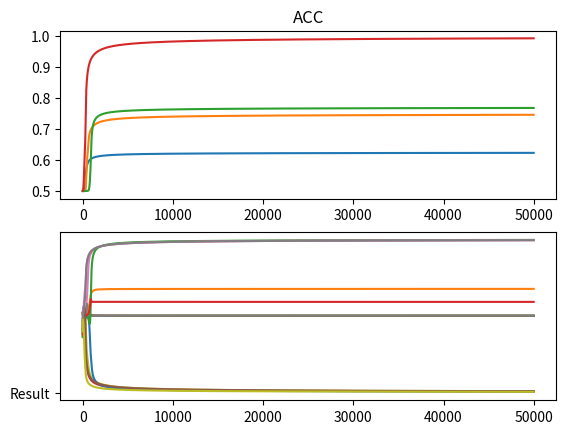

Write Python code to recreate this figure. (Note: this script raises an exception after producing the figure.)
#####Source Code No.1


########################################################################################
#                                  Assignment2                                         #
#                          Python Programming Language                                 #
#                     Building Neural Network-based XOR logic                          #
#                             Due to April 17, 2019(Wed)                               #
########################################################################################
#                      Building Neural Network-based XOR logic                         #
#                             Author   : Cho seongkuk                                  #
#                             PL       : Python                                        #
#                             OS       : Linux                                         #
########################################################################################
# 1) 과제 목표 : Neural Network에 대한 이해 및 NNs를 활용한 XOR logic에 대한 학습 결과 도출#
# 2) 조건 : 2 input units * 2 hidden units * 1 ouput unit                              #
########################################################################################
#   문제점 : 2개의 hidden node로는 local minima에 쉽게 빠져 학습이 어려움을 발견           #
#   해결 방안 : Acc값을 통해 적절한 hidden node수를 찾아낸다.                             #
########################################################################################
#                                  Revision History                                    #
########################################################################################  

# ① Adding an Acc[] variable                                                          
#  feature 1) Accuracy is stored(Acc = 1-abs(output error))                            
#  feature 2) 해당 var를 통해 적당한 hidden node의 수를 정한다.                            
#                                                                                      
# ② The result of train() is returned.                                                
#  feature 1) output의 결과를 plot()을 통해 확인하기 위함                                  
#                                                                                      
# ③ 적당한 Hidden node 수를 찾기 위한 검색                                               
#  feature 1) 2개의 hidden node로는 연산이 부족함을 발견하여 점차 증가하여 적당한 node 수 결정 
#  feature 2) 적당한 node의 수는 Acc의 값이 0.95(즉, 95% 이상의 정확도)를 보일 때 정지       

########################################################################################
#                            Import Package                                            #
########################################################################################

import numpy as np
from matplotlib import pyplot as plt
from scipy.stats import truncnorm

np.random.seed(1) # report submission을 위한 seed값을 활용
########################################################################################
#                              Function                                                #
########################################################################################

def sigmoid(x) : 
    return 1 / (1 + np.e ** -x)
activation_function = sigmoid

def truncated_normal(mean=0, sd=1, low=0, upp=10):
    return truncnorm(
        (low - mean) / sd, (upp - mean) / sd, loc=mean, scale=sd)
########################################################################################
#                              Variable                                                #
########################################################################################

Acc=[] #Accuracy
Input_Data= np.array([[1, 1], [1, 0], [0, 1], [0, 0]])
Output_Data = np.array([[0],[1], [1], [0]])

########################################################################################
#                          Class Definitions                                           #
########################################################################################

class NeuralNetwork: 
    def __init__(self,  
                 no_of_in_nodes,  
                 no_of_out_nodes,  
                 no_of_hidden_nodes, 
                 learning_rate): 
        self.no_of_in_nodes = no_of_in_nodes 
        self.no_of_out_nodes = no_of_out_nodes 
        self.no_of_hidden_nodes = no_of_hidden_nodes 
        self.learning_rate = learning_rate  
        self.create_weight_matrices() 
         
    def create_weight_matrices(self): 
        """ A method to initialize the weight matrices of the neural network""" 
        rad = 1 / np.sqrt(self.no_of_in_nodes) 
        X = truncated_normal(mean=0, sd=1, low=-rad, upp=rad) 
        self.weights_in_hidden = X.rvs((self.no_of_hidden_nodes,  
                                       self.no_of_in_nodes)) 
        rad = 1 / np.sqrt(self.no_of_hidden_nodes) 
        X = truncated_normal(mean=0, sd=1, low=-rad, upp=rad) 
        self.weights_hidden_out = X.rvs((self.no_of_out_nodes,  
                                        self.no_of_hidden_nodes))    
         
     
    def train(self, input_vector, target_vector): 

        # input_vector and target_vector can be tuple, list or ndarray 
        input_vector = np.array(input_vector, ndmin=2).T 
        target_vector = np.array(target_vector, ndmin=1).T 
         
        #hidden layer1 
        output_vector1 = np.dot(self.weights_in_hidden, input_vector) 
        output_vector_hidden = activation_function(output_vector1) 
        #hidden layer2 
        output_vector2 = np.dot(self.weights_hidden_out, output_vector_hidden) 
        output_vector_network = activation_function(output_vector2) 
        #errors 
        output_errors = target_vector - output_vector_network
 
        #Added Portion#######
        Acc.append(np.mean(1-(np.abs(output_errors)))) 
        #################
         
        # update the weights: 
        tmp = output_errors * output_vector_network * (1.0 - output_vector_network)      
        tmp = self.learning_rate  * np.dot(tmp, output_vector_hidden.T) 
        self.weights_hidden_out += tmp 
        # calculate hidden errors: 
        hidden_errors = np.dot(self.weights_hidden_out.T, output_errors) 
        # update the weights: 
        tmp = hidden_errors * output_vector_hidden * (1.0 - output_vector_hidden) 
        self.weights_in_hidden += self.learning_rate * np.dot(tmp, input_vector.T)
        
        return output_vector_network 
          
    def run(self, input_vector): 
        # input_vector can be tuple, list or ndarray 
        input_vector = np.array(input_vector, ndmin=2).T 
        output_vector = np.dot(self.weights_in_hidden, input_vector) 
        output_vector = activation_function(output_vector) 
         
        output_vector = np.dot(self.weights_hidden_out, output_vector) 
        output_vector = activation_function(output_vector) 
     
        return output_vector 


########################################################################################
#                            Main() Function                                           #
########################################################################################

#### first for() : hidden node 수 결정
for count in range(1,1000) :
    simple_network = NeuralNetwork(no_of_in_nodes=2, 
                               no_of_out_nodes=1, 
                               no_of_hidden_nodes=count,
                               learning_rate=0.7)
    x,y=[],[]


    #### second for() : Input data와 Output data를 활용한 50000번의 iteration(50000번 학습)
    for i in range(50000):
        traning_cls=simple_network.train(Input_Data, Output_Data)
        x.append(traning_cls[0])
        y.append(i)
        if(i%10000==0) : print(i,": ",traning_cls)
    
    acc = Acc[49999] #최종적으로 저장된 값이 Acc
    print("\n\nno_of_hidden_nodes : ",count,"\nAccuracy  : ", acc)

    #### first plot() : 훈련량에 따른 Acc 변화량 그래프
    plt.subplot(2,1,1)
    plt.plot(y,Acc)
    plt.title("ACC")
    
    #### second plot() : input data들의 훈련량에 따른 output 변화 그래프
    plt.subplot(2,1,2)
    plt.plot(y,x)
    plt.plot("Result")
    plt.show()
    
    #### hidden node수가 늘어났을 때(즉, 다음 for문이 반복될 때)를 위한 변수 초기화
    Acc.clear(), y.clear(), x.clear()
    
    #### Accuracy가 0.95(즉, 95%이상의 정확도를 보일 때)이상이면 break
    if(acc > 0.95) :        
        break

#### Input Data를 랜덤배치 한 test data를 통한 모델 확인
#### int(round(cls1[0][i], 0)) : 최종 output에서 반올림하여 결과값 확인
np.random.shuffle(Input_Data)
cls1 = simple_network.run(Input_Data)
for i in range(len(Input_Data)) :
    print(Input_Data[i][0]," XOR ",Input_Data[i][1],"는 ",int(round(cls1[0][i], 0)))
    
    
    
###############################################################################################
    
    
#####Source Code No.2
    
    
########################################################################################
#                            Assignment2                                               #
#                       Python Programming Language                                    #
#                Building Neural Network-based XOR logic                               #
#                      Due to April 17, 2019(Wed)                                      #
########################################################################################
#                 Building Neural Network-based XOR logic                              #
#                      Author   : Cho seongkuk                                         #
#                      PL       : Python                                               #
#                      OS       : Linux                                                #
########################################################################################
# 1) 과제 목표 : Neural Network에 대한 이해 및 NNs를 활용한 XOR logic에 대한 학습 결과 도출#
# 2) 조건 : 2 input units * 2 hidden units * 1 ouput unit                              #
########################################################################################
#   문제점 : 2개의 hidden node로는 local minima에 쉽게 빠져 학습이 어려움을 발견           #
#   해결 방안 : 1개의 hidden layer 추가(동일 문제 발생하여 hideen node를 늘림)            #
########################################################################################
#                               Revision History                                       #
########################################################################################
# ① Add to Second hidden layer
#  feature 1) 기존 소스코드와 동일한 방식으로 두 번째 hidden layer를 추가한다.
#  feature 2) 가중치 조절 또한 마찬가지로 기존 소스코드와 동일한 방식을 활용한다. 
#
# ② Adding an Acc[] variable                                                          
#  feature 1) Accuracy is stored(Acc = 1-abs(output error))                            
#  feature 2) 해당 var를 통해 적당한 hidden node의 수를 정한다.                            
#                                                                                      
# ③ The result of train() is returned.                                                
#  feature 1) output의 결과를 plot()을 통해 확인하기 위함                                  
#                                                                                      
# ④ 적당한 Hidden node 수를 찾기 위한 검색                                               
#  feature 1) 2개의 hidden node로는 연산이 부족함을 발견하여 점차 증가하여 적당한 node 수 결정 
#  feature 2) 적당한 node의 수는 Acc의 값이 0.95(즉, 95% 이상의 정확도)를 보일 때 정지       

########################################################################################
#                            Import Package                                            #
########################################################################################

import numpy as np
from matplotlib import pyplot as plt
from scipy.stats import truncnorm

np.random.seed(1) # report submission을 위한 seed값을 활용
########################################################################################
#                              Function                                                #
########################################################################################

def sigmoid(x) : 
    return 1 / (1 + np.e ** -x)
activation_function = sigmoid

def truncated_normal(mean=0, sd=1, low=0, upp=10):
    return truncnorm(
        (low - mean) / sd, (upp - mean) / sd, loc=mean, scale=sd)
########################################################################################
#                              Variable                                                #
########################################################################################

Acc=[] #Accuracy
w_h=[], w_h_2=[], w_h_o=[] //weights
Input_Data= np.array([[1, 1], [1, 0], [0, 1], [0, 0]])
Output_Data = np.array([[0],[1], [1], [0]])

########################################################################################
#                          Class Definitions                                           #
########################################################################################

class NeuralNetwork:
    def __init__(self, 
                 no_of_in_nodes, 
                 no_of_out_nodes, 
                 no_of_hidden_nodes,
                 learning_rate):
        self.no_of_in_nodes = no_of_in_nodes
        self.no_of_out_nodes = no_of_out_nodes
        self.no_of_hidden_nodes = no_of_hidden_nodes
        self.learning_rate = learning_rate 
        self.create_weight_matrices()
        
    def create_weight_matrices(self):
        """ A method to initialize the weight matrices of the neural network"""
        rad = 1 / np.sqrt(self.no_of_in_nodes)
        X = truncated_normal(mean=0, sd=1, low=-rad, upp=rad)
        self.weights_in_hidden = X.rvs((self.no_of_hidden_nodes, 
                                       self.no_of_in_nodes))
        
        rad = 1 / np.sqrt(self.no_of_hidden_nodes)
        X = truncated_normal(mean=0, sd=1, low=-rad, upp=rad)
        self.weights_in_hidden_2 = X.rvs((self.no_of_hidden_nodes, 
                                        self.no_of_hidden_nodes))   
        
        rad = 1 / np.sqrt(self.no_of_hidden_nodes)
        X = truncated_normal(mean=0, sd=1, low=-rad, upp=rad)
        self.weights_hidden_out = X.rvs((self.no_of_out_nodes, 
                                        self.no_of_hidden_nodes))   
        
    
    def train(self, input_vector, target_vector):

        #####  input_vector and target_vector can be tuple, list or ndarray
        input_vector = np.array(input_vector, ndmin=2).T
        target_vector = np.array(target_vector, ndmin=1).T
        
        #####  1
        output_vector1 = np.dot(self.weights_in_hidden, input_vector)
        output_vector_hidden1 = activation_function(output_vector1)
        w_h.append(self.weights_in_hidden)
    
        #####  2
        output_vector2 = np.dot(self.weights_in_hidden_2, output_vector_hidden1)
        output_vector_hidden2 = activation_function(output_vector2)
        w_h_2.append(self.weights_in_hidden_2)
    
        #####  3
        output_vector3 = np.dot(self.weights_hidden_out, output_vector_hidden2)
        output_vector_network = activation_function(output_vector3)
        w_h_o.append(self.weights_hidden_out)
        
        ##### errors
        output_errors = target_vector - output_vector_network
 
        #Added Portion#######
        Acc.append(np.mean(1-(np.abs(output_errors)))) 
        #################
        
        ####  update the weights:
        tmp = output_errors * output_vector_network * (1.0 - output_vector_network)     
        tmp = self.learning_rate  * np.dot(tmp, output_vector_hidden2.T)
        self.weights_hidden_out += tmp
        ####  calculate hidden errors:
        hidden1_errors = np.dot(self.weights_hidden_out.T, output_errors)
        
        ####  update the weights:        
        tmp = hidden1_errors * output_vector_hidden2 * (1.0 - output_vector_hidden2)     
        tmp = self.learning_rate  * np.dot(tmp, output_vector_hidden1.T)
        self.weights_in_hidden_2 += tmp
        ####  calculate hidden errors:
        hidden2_errors = np.dot(self.weights_in_hidden_2.T, hidden1_errors)
        
        #### update the weights:
        tmp = hidden2_errors * output_vector_hidden1 * (1.0 - output_vector_hidden1)
        self.weights_in_hidden += self.learning_rate * np.dot(tmp, input_vector.T)
        
        return output_vector_network
    
    def run(self, input_vector):
        #### input_vector can be tuple, list or ndarray
        input_vector = np.array(input_vector, ndmin=2).T
        
        output_vector = np.dot(self.weights_in_hidden, input_vector)
        output_vector = activation_function(output_vector)
        
        output_vector = np.dot(self.weights_in_hidden_2, output_vector)
        output_vector = activation_function(output_vector)
        
        output_vector = np.dot(self.weights_hidden_out, output_vector)
        output_vector = activation_function(output_vector)
        return output_vector

########################################################################################
#                            Main() Function                                           #
########################################################################################

#### first for() : hidden node 수 결정
for count in range(1,1000) :
    simple_network = NeuralNetwork(no_of_in_nodes=2, 
                               no_of_out_nodes=1, 
                               no_of_hidden_nodes=count,
                               learning_rate=0.7)
    x,y=[],[]
    
    #### second for() : Input data와 Output data를 활용한 50000번의 iteration(50000번 학습)
    for i in range(50000):
        traning_cls=simple_network.train(Input_Data, Output_Data)
        x.append(traning_cls[0])
        y.append(i)
        if(i%10000==0) : print(i,": ",traning_cls)
    
    acc = Acc[49999] #최종적으로 저장된 값이 Acc
    print("\n\nno_of_hidden_nodes : ",count,"\nAccuracy  : ", acc)
    print("weight_hidden = ", w_h[49999])
    print("weight_hidden_out = ", w_h_2[49999])
    print("weight_hidden_out = ", w_h_o[49999])

    #### first plot() : 훈련량에 따른 Acc 변화량 그래프
    plt.subplot(2,1,1)
    plt.plot(y,Acc)
    plt.title("ACC")
    
    #### second plot() : input data들의 훈련량에 따른 output 변화 그래프
    plt.subplot(2,1,2)
    plt.plot(y,x)
    plt.plot("Result")
    plt.show()
    
    #### hidden node수가 늘어났을 때(즉, 다음 for문이 반복될 때)를 위한 변수 초기화
    Acc.clear(), y.clear(), x.clear(),w_h.clear(), w_h_2.clear(), w_h_o.clear()
    
    #### Accuracy가 0.95(즉, 95%이상의 정확도를 보일 때)이상이면 break
    if(acc > 0.95) :        
        break

#### Input Data를 랜덤배치 한 test data를 통한 모델 확인
#### int(round(cls1[0][i], 0)) : 최종 output에서 반올림하여 결과값 확인
np.random.shuffle(Input_Data)
cls1 = simple_network.run(Input_Data)
for i in range(len(Input_Data)) :
    print(Input_Data[i][0]," XOR ",Input_Data[i][1],"는 ",int(round(cls1[0][i], 0)))
    
    
    
    
    
    
    
    
################################################################################################3


#####Source Code No.3
    
    
    
########################################################################################
#                            Assignment2                                               #
#                       Python Programming Language                                    #
#                Building Neural Network-based XOR logic                               #
#                      Due to April 17, 2019(Wed)                                      #
########################################################################################
#                 Building Neural Network-based XOR logic                              #
#                        Author   : Cho seongkuk                                       #
#                        PL       : Python                                             #
#                        OS       : Linux                                              #
########################################################################################
# 1) 과제 목표 : Neural Network에 대한 이해 및 NNs를 활용한 XOR logic에 대한 학습 결과 도출#
# 2) 조건 : 2 input units * 2 hidden units * 1 ouput unit                              #
########################################################################################
#   문제점 : local minima문제를 해결한다                                                 #
#   해결 방안 : 적은 learning rate값으로 weight 변화량을 조금씩 변화시킴                   #
########################################################################################
#                                             Import Package                           #
########################################################################################

import numpy as np
from matplotlib import pyplot as plt
from scipy.stats import truncnorm

np.random.seed(2019) # report submission을 위한 seed값을 활용

########################################################################################
#                              Function                                                #
########################################################################################

def sigmoid(x) : 
    return 1 / (1 + np.e ** -x)
activation_function = sigmoid

def truncated_normal(mean=0, sd=1, low=0, upp=10):
    return truncnorm(
        (low - mean) / sd, (upp - mean) / sd, loc=mean, scale=sd)
########################################################################################
#                              Variable                                                #
########################################################################################

errors=[]
Input_Data= np.array([[0.99, 0.99], [0.99, 0.01], [0.01, 0.99], [0.01, 0.01]]) 
Output_Data = np.array([[0.01],[0.99], [0.99], [0.01]]) 

########################################################################################
#                          Class Definitions                                           #
########################################################################################

class NeuralNetwork: 
    def __init__(self,  
                 no_of_in_nodes,  
                 no_of_out_nodes,  
                 no_of_hidden_nodes, 
                 learning_rate): 
        self.no_of_in_nodes = no_of_in_nodes 
        self.no_of_out_nodes = no_of_out_nodes 
        self.no_of_hidden_nodes = no_of_hidden_nodes 
        self.learning_rate = learning_rate  
        self.create_weight_matrices() 
         
    def create_weight_matrices(self): 
        """ A method to initialize the weight matrices of the neural network""" 
        rad = 1 / np.sqrt(self.no_of_in_nodes) 
        X = truncated_normal(mean=0, sd=1, low=-rad, upp=rad) 
        self.weights_in_hidden = X.rvs((self.no_of_hidden_nodes,  
                                       self.no_of_in_nodes)) 
        rad = 1 / np.sqrt(self.no_of_hidden_nodes) 
        X = truncated_normal(mean=0, sd=1, low=-rad, upp=rad) 
        self.weights_hidden_out = X.rvs((self.no_of_out_nodes,  
                                        self.no_of_hidden_nodes))    
    def train(self, input_vector, target_vector): 

        # input_vector and target_vector can be tuple, list or ndarray 
        input_vector = np.array(input_vector, ndmin=2).T 
        target_vector = np.array(target_vector, ndmin=1).T 
         
        #hidden layer1 
        output_vector1 = np.dot(self.weights_in_hidden, input_vector) 
        output_vector_hidden = activation_function(output_vector1) 
        #hidden layer2 
        output_vector2 = np.dot(self.weights_hidden_out, output_vector_hidden) 
        output_vector_network = activation_function(output_vector2) 
        #errors 
        output_errors = target_vector - output_vector_network

        errors.append(np.mean(abs(output_errors)))
         
        # update the weights: 
        tmp = output_errors * output_vector_network * (1.0 - output_vector_network)      
        tmp = self.learning_rate  * np.dot(tmp, output_vector_hidden.T) 
        self.weights_hidden_out += tmp 
        # calculate hidden errors: 
        hidden_errors = np.dot(self.weights_hidden_out.T, output_errors) 
        # update the weights: 
        tmp = hidden_errors * output_vector_hidden * (1.0 - output_vector_hidden) 
        self.weights_in_hidden += self.learning_rate * np.dot(tmp, input_vector.T) 
          
     
    def run(self, input_vector): 
        # input_vector can be tuple, list or ndarray 
        input_vector = np.array(input_vector, ndmin=2).T 
        output_vector = np.dot(self.weights_in_hidden, input_vector) 
        output_vector = activation_function(output_vector) 
         
        output_vector = np.dot(self.weights_hidden_out, output_vector) 
        output_vector = activation_function(output_vector) 
     
        return output_vector 

########################################################################################
#                            Main() Function                                           #
########################################################################################

simple_network = NeuralNetwork(no_of_in_nodes=2,
                               no_of_out_nodes=1,  
                               no_of_hidden_nodes=2, 
                               learning_rate=0.017) 

i=0
while True :
    i+=1
    traning_cls=simple_network.train(Input_Data, Output_Data)
    if(i%1000==0) : print("error of ",i,"th iteration is ", errors[i-1])
    if(errors[i-1] < 0.05) : break;
    
plt.plot(errors)     

np.random.shuffle(Input_Data)
cls1 = simple_network.run(Input_Data) 
for i in range(len(Input_Data)) : 
    print(int(round(Input_Data[i][0]))," XOR ",int(round(Input_Data[i][1])),"=",int(round(cls1[0][i], 0)))
